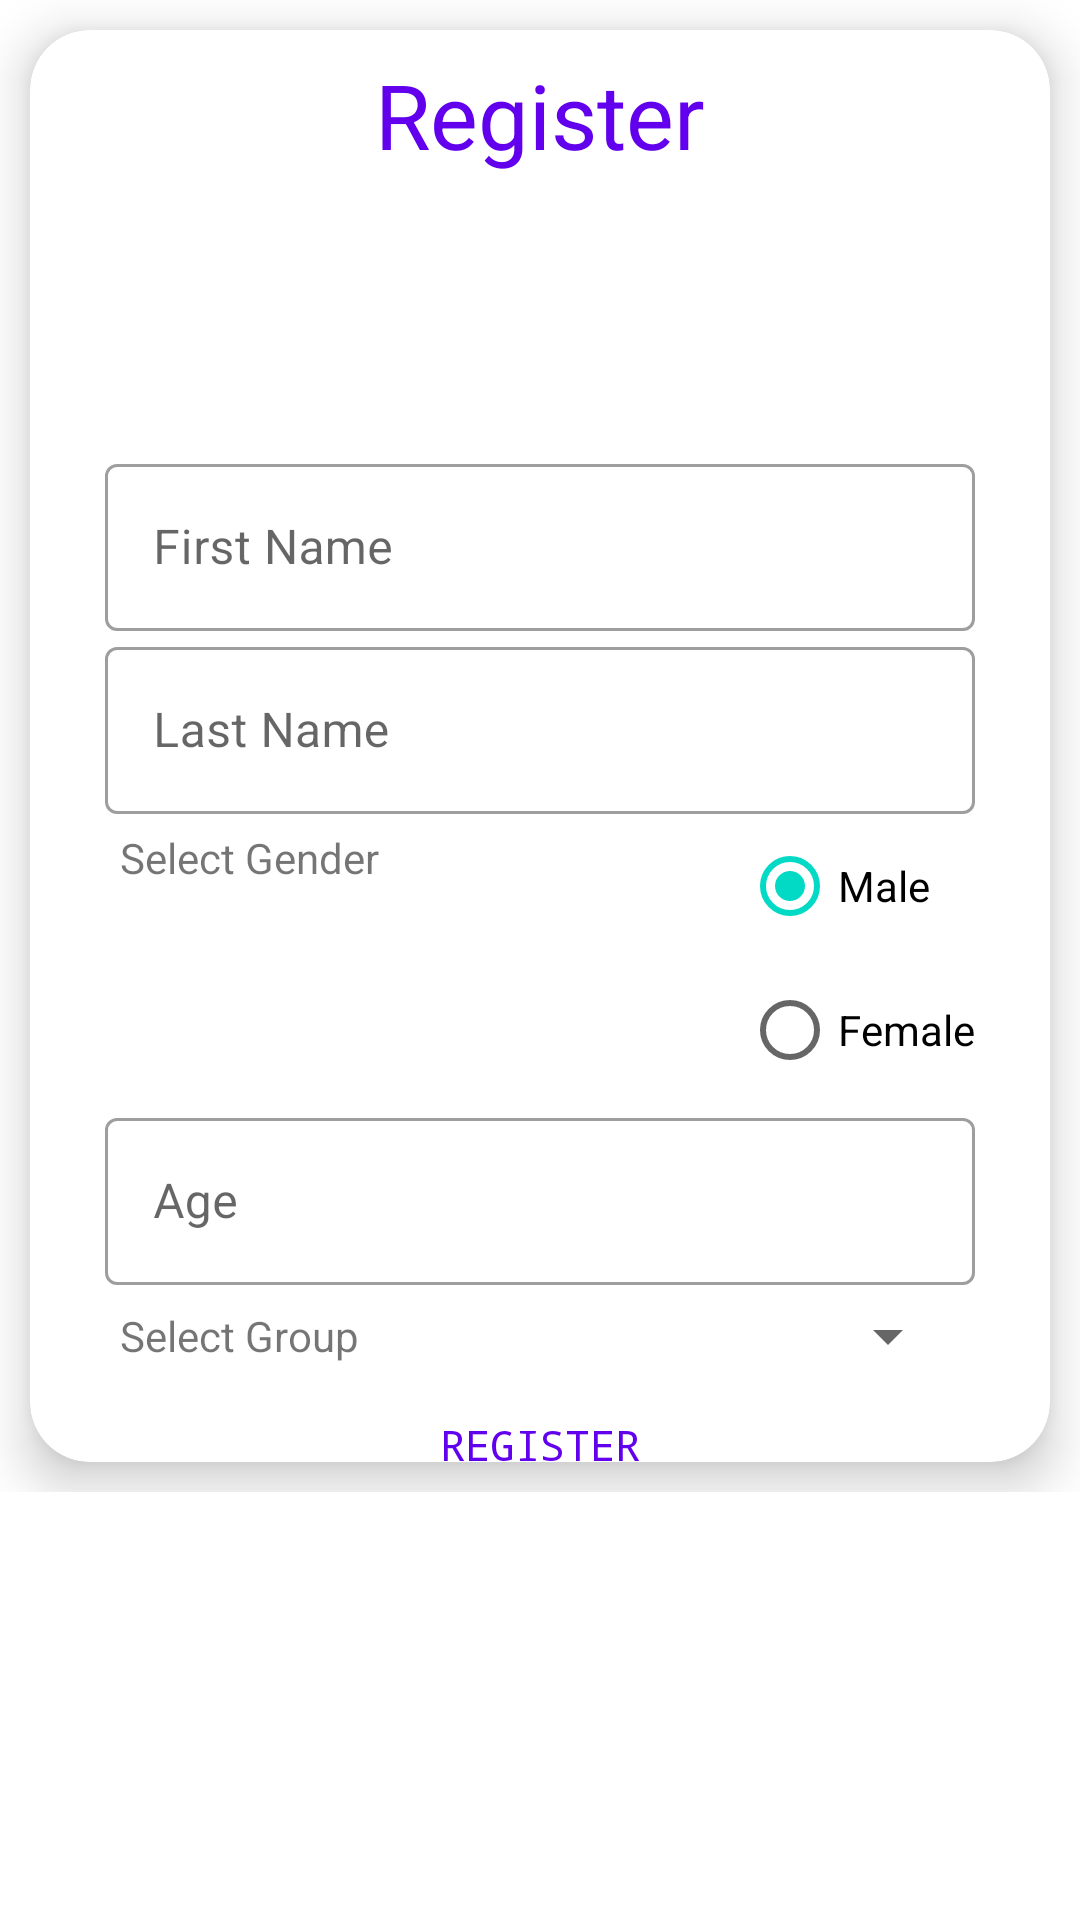

Layout XML and referenced resources for this Android screen:
<!-- AndroidManifest.xml: application theme Theme.Students -->
<!-- res/layout/fragment_student.xml -->
<?xml version="1.0" encoding="utf-8"?>
<FrameLayout xmlns:android="http://schemas.android.com/apk/res/android"
    xmlns:tools="http://schemas.android.com/tools"
    android:layout_width="match_parent"
    android:layout_height="match_parent"
    xmlns:app="http://schemas.android.com/apk/res-auto"
    tools:context=".ui.StudentFragment">


    <ScrollView
        android:layout_width="match_parent"
        android:layout_height="match_parent">

        <LinearLayout
            android:layout_width="match_parent"
            android:layout_height="match_parent"
            android:gravity="center"
            android:orientation="vertical">

            <LinearLayout
                android:layout_width="match_parent"
                android:layout_height="wrap_content"
                android:paddingBottom="20dp"
                android:orientation="vertical">

                <androidx.cardview.widget.CardView
                    android:id="@+id/cv"
                    android:layout_width="match_parent"
                    android:layout_height="wrap_content"
                    android:layout_margin="10dp"
                    android:clickable="true"
                    android:foreground="?attr/selectableItemBackgroundBorderless"
                    app:cardCornerRadius="20dp"
                    app:cardElevation="10dp"


                    app:cardPreventCornerOverlap="false"
                    app:cardUseCompatPadding="false">


                    <RelativeLayout
                        android:layout_width="match_parent"
                        android:layout_height="wrap_content">

                        <LinearLayout
                            android:layout_width="match_parent"
                            android:layout_height="wrap_content"
                            android:orientation="vertical">



                            <TextView
                                android:id="@+id/listText"
                                android:layout_width="match_parent"
                                android:layout_height="wrap_content"
                                android:layout_gravity="center_horizontal"
                                android:padding="8dp"
                                android:text="Register"
                                android:gravity="center"
                                android:textColor="@color/colorPrimary"
                                android:textSize="30dp" />


                            <LinearLayout
                                android:id="@+id/linearLayout"
                                android:layout_width="match_parent"
                                android:layout_height="wrap_content"
                                android:orientation="vertical"
                                android:layout_margin="10dp"
                                android:padding="15dp">

                                <ImageButton
                                    android:id="@+id/openFile"
                                    style="@style/AppTheme.RoundedCornerMaterialButton"
                                    android:layout_width="match_parent"
                                    android:layout_height="wrap_content"
                                    android:padding="10dp"
                                    android:layout_marginBottom="10dp"
                                    android:src="@drawable/personplus"/>

                                <com.google.android.material.textfield.TextInputLayout
                                    style="@style/Widget.MaterialComponents.TextInputLayout.OutlinedBox"
                                    android:layout_width="match_parent"
                                    android:layout_height="wrap_content">

                                    <com.google.android.material.textfield.TextInputEditText
                                        android:id="@+id/fname"
                                        android:layout_width="match_parent"
                                        android:layout_height="wrap_content"
                                        android:inputType="text"
                                        android:hint="First Name" />
                                </com.google.android.material.textfield.TextInputLayout>




                                <com.google.android.material.textfield.TextInputLayout
                                    style="@style/Widget.MaterialComponents.TextInputLayout.OutlinedBox"
                                    android:layout_width="match_parent"
                                    android:layout_height="wrap_content">

                                    <com.google.android.material.textfield.TextInputEditText
                                        android:id="@+id/lname"
                                        android:layout_width="match_parent"
                                        android:layout_height="wrap_content"
                                        android:inputType="text"
                                        android:hint="Last Name" />
                                </com.google.android.material.textfield.TextInputLayout>
                                <LinearLayout
                                    android:layout_width="match_parent"
                                    android:layout_height="wrap_content"
                                    android:orientation="horizontal">
                                    <TextView
                                        android:layout_width="wrap_content"
                                        android:layout_weight="1"
                                        android:layout_margin="5dp"
                                        android:layout_height="wrap_content"
                                        android:text="Select Gender"/>

                                    <RadioGroup
                                        android:id="@+id/gender"
                                        android:layout_width="wrap_content"
                                        android:layout_height="wrap_content" >

                                        <RadioButton
                                            android:id="@+id/radioMale"
                                            android:layout_width="wrap_content"
                                            android:layout_height="wrap_content"
                                            android:text="Male"
                                            android:checked="true" />

                                        <RadioButton
                                            android:id="@+id/radioFemale"
                                            android:layout_width="wrap_content"
                                            android:layout_height="wrap_content"
                                            android:text="Female" />

                                    </RadioGroup>
                                </LinearLayout>

                                <com.google.android.material.textfield.TextInputLayout
                                    style="@style/Widget.MaterialComponents.TextInputLayout.OutlinedBox"
                                    android:layout_width="match_parent"
                                    android:layout_height="wrap_content">

                                    <com.google.android.material.textfield.TextInputEditText
                                        android:id="@+id/age"
                                        android:layout_width="match_parent"
                                        android:layout_height="wrap_content"
                                        android:inputType="number"
                                        android:hint="Age" />
                                </com.google.android.material.textfield.TextInputLayout>


                                <LinearLayout
                                    android:layout_width="match_parent"
                                    android:layout_height="wrap_content"
                                    android:gravity="center_vertical"
                                    android:orientation="horizontal">
                                    <TextView
                                        android:layout_width="match_parent"
                                        android:layout_weight="1"
                                        android:layout_margin="5dp"
                                        android:layout_height="wrap_content"
                                        android:text="Select Group"/>
                                    <Spinner
                                        android:id="@+id/groups"
                                        android:layout_weight="1"
                                        android:layout_margin="5dp"
                                        android:padding="6dp"
                                        android:layout_width="match_parent"
                                        android:layout_height="wrap_content" />
                                </LinearLayout>

                        </LinearLayout>
                        </LinearLayout>
                    </RelativeLayout>

                </androidx.cardview.widget.CardView>

            </LinearLayout>

            <androidx.appcompat.widget.AppCompatButton
                android:id="@+id/register"
                style="@style/AppTheme.RoundedCornerMaterialButton"
                android:layout_width="150dp"
                android:layout_height="wrap_content"
                android:layout_marginTop="-60dp"
                android:padding="10dp"
                android:text="Register"
                android:textColor="@color/colorPrimary"
                android:textColorHint="#348FFF" />
            <Button
                android:visibility="gone"
                android:layout_width="wrap_content"
                android:layout_height="wrap_content"
                style="@style/Widget.AppCompat.Light.ActionButton.CloseMode"
                android:text=""
                android:textAllCaps="false" />

        </LinearLayout>
    </ScrollView>
</FrameLayout>
<!-- resources referenced by this layout -->
<resources>
  <color name="colorPrimary">#6200EE</color>
  <style name="AppTheme.RoundedCornerMaterialButton" parent="Widget.AppCompat.Button.Colored">
          <item name="android:background">@drawable/rounded_corner_button</item>
          <item name="android:typeface">monospace</item>
      </style>
  <style name="Theme.Students" parent="Theme.MaterialComponents.DayNight.DarkActionBar">
          
          <item name="colorPrimary">@color/purple_500</item>
          <item name="colorPrimaryVariant">@color/purple_700</item>
          <item name="colorOnPrimary">@color/white</item>
          
          <item name="colorSecondary">@color/teal_200</item>
          <item name="colorSecondaryVariant">@color/teal_700</item>
          <item name="colorOnSecondary">@color/black</item>
          
          <item name="android:statusBarColor">?attr/colorPrimaryVariant</item>
          
      </style>
  <color name="purple_500">#FF6200EE</color>
  <color name="purple_700">#FF3700B3</color>
  <color name="white">#FFFFFFFF</color>
  <color name="teal_200">#FF03DAC5</color>
  <color name="teal_700">#FF018786</color>
  <color name="black">#FF000000</color>
</resources>
